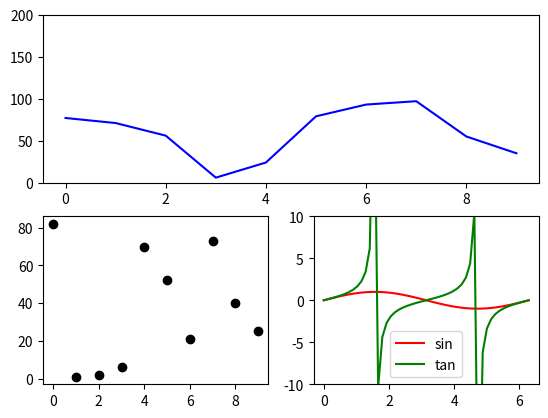

Write the Python code that produced this figure.
import matplotlib.pyplot as plt
import numpy as np
import random as rd
import math 

def create_data():
    x = []
    y = []

    for i in range(10):
        x.append(i)
        y.append(rd.randrange(100))
    return x, y

#figure() is everything about a window 
#functions like .add_subplot() belongs to this window
fig = plt.figure()

#axis is everything about a single coordinate, plot, scatter...belongs to an axis
#so it make sense .add_subplot() returns a axis
ax1 = fig.add_subplot(2,1,1) #divide a window into 2x1 space, and it's the first graph
ax2 = fig.add_subplot(2,2,3) #divide a window into 2x2 space, and it's the third graph
ax3 = fig.add_subplot(2,2,4)

#how to set each subplot using axis

#subplot 1
x, y = create_data()
ax1.plot(x, y, label = 'first',  color = 'b')
ax1.set_ylim(0, 200)

#subplot 2
x, y = create_data()
ax2.scatter(x, y, label = 'second', color = 'k')

#subplot 3
x = np.linspace(0, 2*math.pi)
#y = math.sin(x) #error
y = np.sin(x)    #there are math functions in math library too, but that eat list
                 #numpy functions eats array(numpy array)
ax3.plot(x, y, label = 'sin', color = 'r')
ax3.plot(x, np.tan(x), label = 'tan', color = 'green')
plt.ylim(-10, 10)#bad method, you should use axis.set_ylim()
ax3.legend()
plt.show()